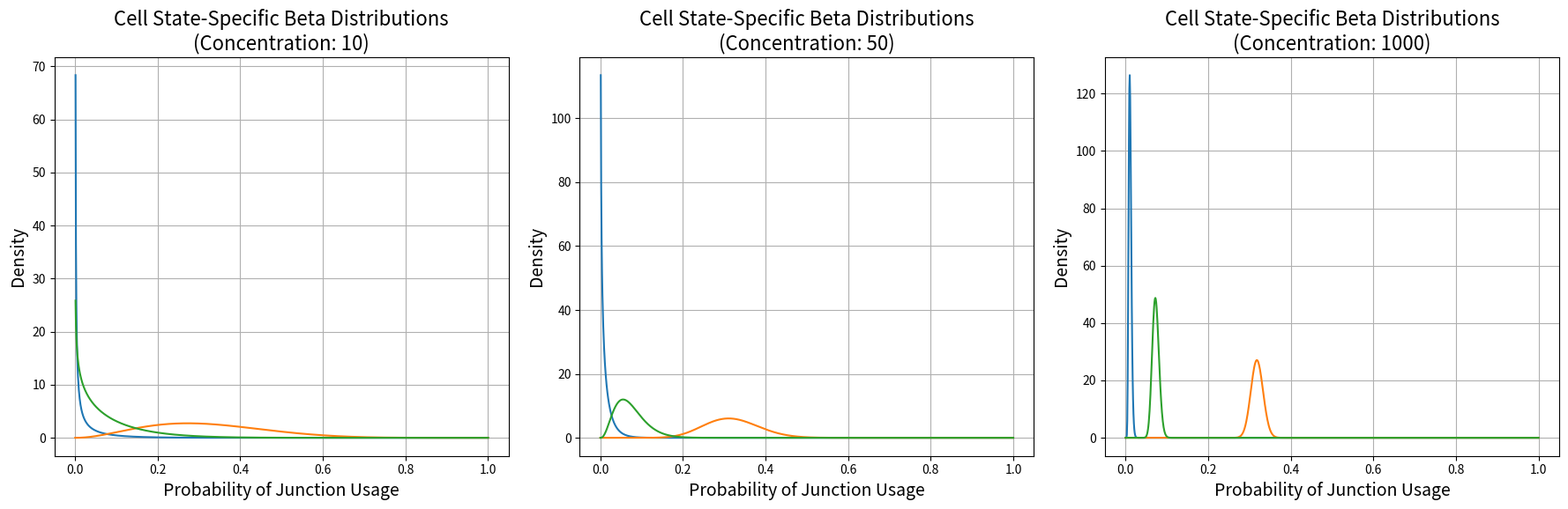

Reproduce this figure in Python.
# Fully reproducible code with all necessary imports and setup

# Import necessary packages
import numpy as np
import matplotlib.pyplot as plt
from scipy.stats import beta

# Set seed for reproducibility
np.random.seed(42)

# Simulate data for 3 cell states
J = 200  # Number of junctions
psis = np.random.beta(0.5, 0.5, size=(3, J))  # Simulate psis for 3 cell states

# Picking a specific junction for demonstration
jj = 163

# Define a new concentration parameter for clarity
bb_conc = 50

# Flag for plotting
plot_bb = True

# Start plotting with modifications
if plot_bb:
    # Generate values for the x-axis
    x = np.linspace(0, 1, 1000)

    # Success probabilities for the selected junction across 3 cell states
    success_probs = psis[:, jj]
    conc_params = [10, bb_conc, 1000]

    # Create a new figure with larger font sizes and clearer titles
    fig, axs = plt.subplots(1, 3, figsize=(18, 6))
    
    # Increase font size globally for better readability
    plt.rcParams.update({'font.size': 14})

    # Define colors for each state
    colors = ['tab:blue', 'tab:orange', 'tab:green']

    # Plot individual Beta distributions for different concentration parameters
    for i, conc_param in enumerate(conc_params):
        for j, (success_prob, color) in enumerate(zip(success_probs, colors)):
            bb_alpha = success_prob * conc_param
            bb_beta = (1 - success_prob) * conc_param

            # Calculate the PDF of the beta distribution
            pdf = beta.pdf(x, bb_alpha, bb_beta)

            # Plot the PDF with distinct colors
            axs[i].plot(x, pdf, label=f'State {j+1}', color=color)

        # Set titles for each plot
        axs[i].set_title(f'Cell State-Specific Beta Distributions\n(Concentration: {conc_param})', fontsize=16)
        axs[i].set_xlabel('Probability of Junction Usage', fontsize=14)
        axs[i].set_ylabel('Density', fontsize=14)
        axs[i].grid(True)

    # Remove legends for clarity
    for ax in axs:
        ax.legend().remove()

    plt.tight_layout()
    plt.show()
